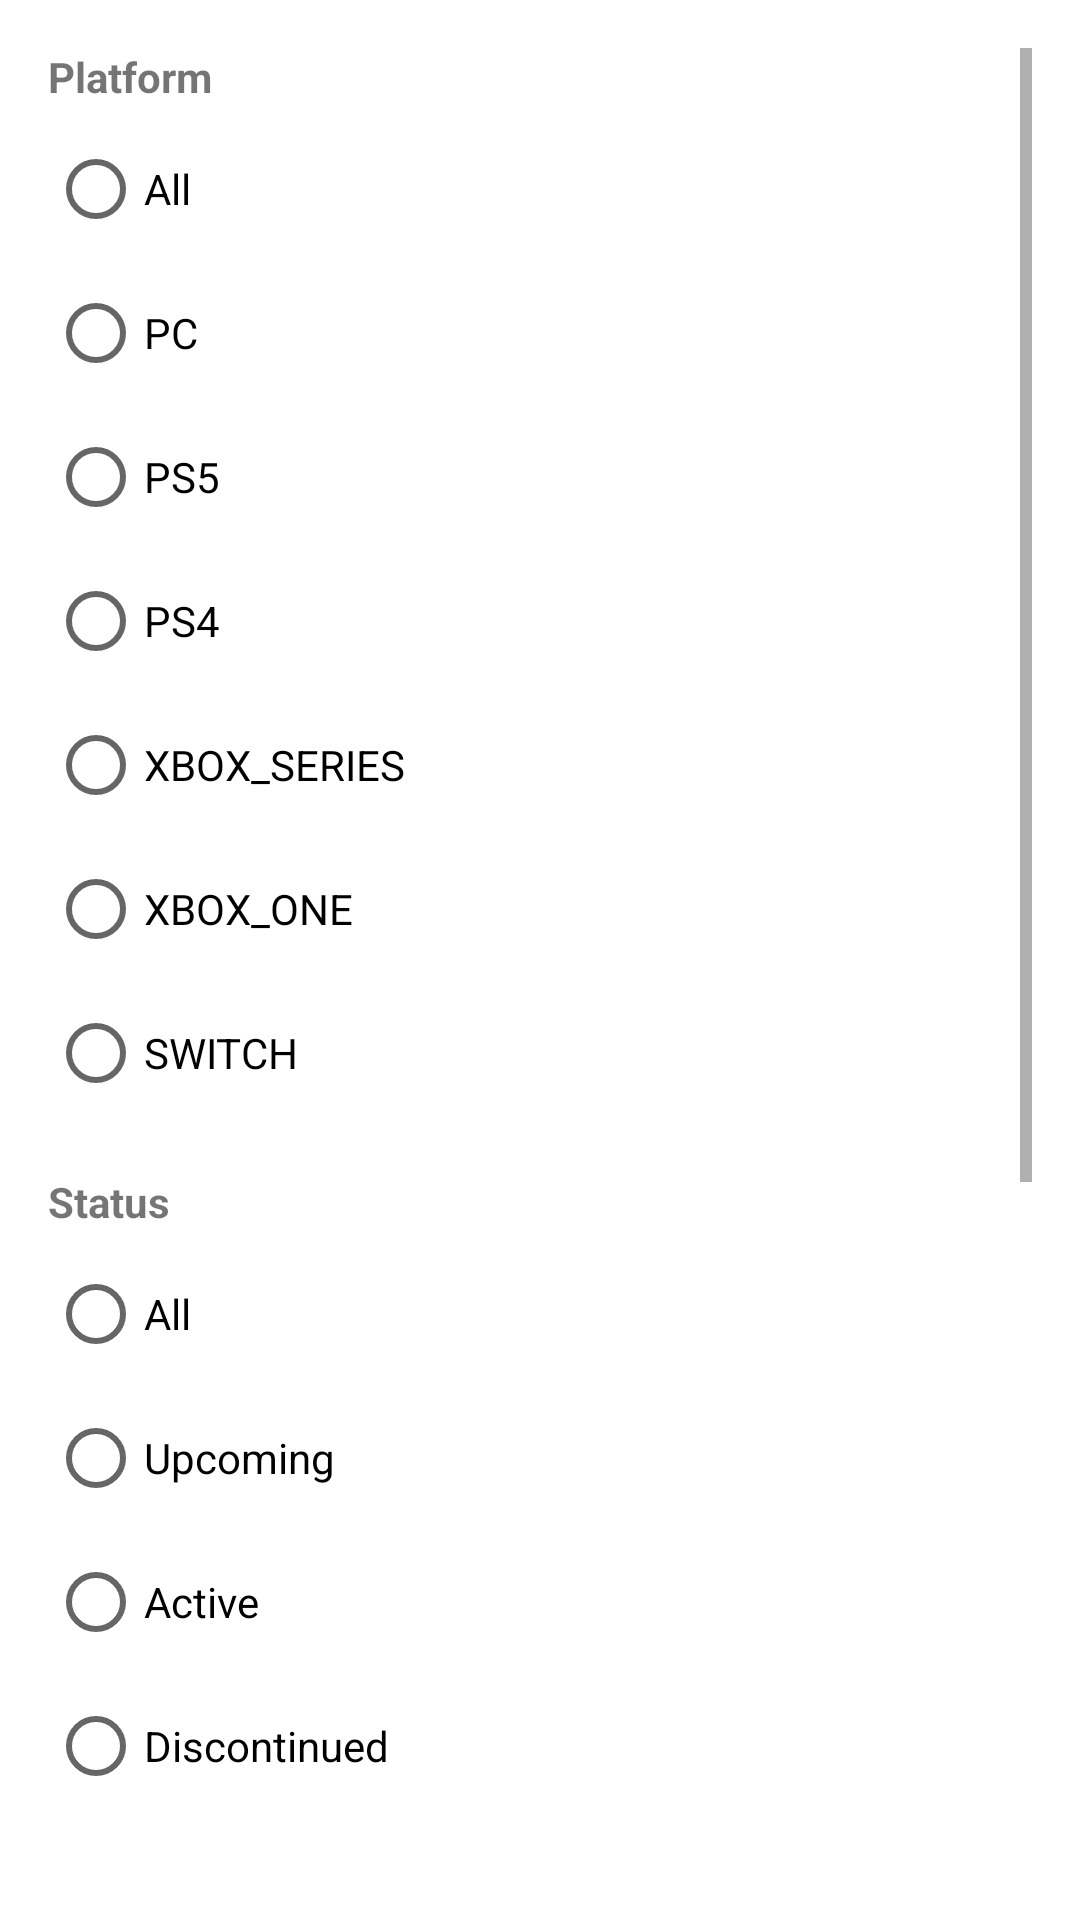

Here is an Android app screen rendered from its layout file. Give the layout XML and the strings, colors and styles it references.
<!-- AndroidManifest.xml: application theme Theme.Allseating -->
<!-- res/layout/dialog_filter_sort.xml -->
<?xml version="1.0" encoding="utf-8"?>
<ScrollView
    xmlns:android="http://schemas.android.com/apk/res/android"
    android:layout_width="match_parent"
    android:layout_height="match_parent"
    android:padding="16dp"
    android:fillViewport="true"
    android:fadeScrollbars="false"
    android:scrollbars="vertical">

    <LinearLayout
        android:layout_width="match_parent"
        android:layout_height="wrap_content"
        android:orientation="vertical">

        <TextView
            android:layout_width="wrap_content"
            android:layout_height="wrap_content"
            android:text="Platform"
            android:textStyle="bold"
            android:textSize="14sp" />
        <RadioGroup
            android:id="@+id/filter_platform"
            android:layout_width="match_parent"
            android:layout_height="wrap_content"
            android:layout_marginTop="4dp"
            android:orientation="vertical">
            <RadioButton android:id="@+id/platform_all" android:layout_width="match_parent" android:layout_height="wrap_content" android:text="All" />
            <RadioButton android:id="@+id/platform_pc" android:layout_width="match_parent" android:layout_height="wrap_content" android:text="PC" />
            <RadioButton android:id="@+id/platform_ps5" android:layout_width="match_parent" android:layout_height="wrap_content" android:text="PS5" />
            <RadioButton android:id="@+id/platform_ps4" android:layout_width="match_parent" android:layout_height="wrap_content" android:text="PS4" />
            <RadioButton android:id="@+id/platform_xbox_series" android:layout_width="match_parent" android:layout_height="wrap_content" android:text="XBOX_SERIES" />
            <RadioButton android:id="@+id/platform_xbox_one" android:layout_width="match_parent" android:layout_height="wrap_content" android:text="XBOX_ONE" />
            <RadioButton android:id="@+id/platform_switch" android:layout_width="match_parent" android:layout_height="wrap_content" android:text="SWITCH" />
        </RadioGroup>

        <TextView
            android:layout_width="wrap_content"
            android:layout_height="wrap_content"
            android:layout_marginTop="16dp"
            android:text="Status"
            android:textStyle="bold"
            android:textSize="14sp" />
        <RadioGroup
            android:id="@+id/filter_status"
            android:layout_width="match_parent"
            android:layout_height="wrap_content"
            android:layout_marginTop="4dp"
            android:orientation="vertical">
            <RadioButton android:id="@+id/status_all" android:layout_width="match_parent" android:layout_height="wrap_content" android:text="All" />
            <RadioButton android:id="@+id/status_upcoming" android:layout_width="match_parent" android:layout_height="wrap_content" android:text="Upcoming" />
            <RadioButton android:id="@+id/status_active" android:layout_width="match_parent" android:layout_height="wrap_content" android:text="Active" />
            <RadioButton android:id="@+id/status_discontinued" android:layout_width="match_parent" android:layout_height="wrap_content" android:text="Discontinued" />
        </RadioGroup>

        <TextView
            android:layout_width="wrap_content"
            android:layout_height="wrap_content"
            android:layout_marginTop="16dp"
            android:text="Sort by"
            android:textStyle="bold"
            android:textSize="14sp" />
        <RadioGroup
            android:id="@+id/filter_sort"
            android:layout_width="match_parent"
            android:layout_height="wrap_content"
            android:layout_marginTop="4dp"
            android:orientation="vertical">
            <RadioButton android:id="@+id/sort_title_asc" android:layout_width="match_parent" android:layout_height="wrap_content" android:text="Title A–Z" />
            <RadioButton android:id="@+id/sort_title_desc" android:layout_width="match_parent" android:layout_height="wrap_content" android:text="Title Z–A" />
            <RadioButton android:id="@+id/sort_price_asc" android:layout_width="match_parent" android:layout_height="wrap_content" android:text="Price low–high" />
            <RadioButton android:id="@+id/sort_price_desc" android:layout_width="match_parent" android:layout_height="wrap_content" android:text="Price high–low" />
            <RadioButton android:id="@+id/sort_release_desc" android:layout_width="match_parent" android:layout_height="wrap_content" android:text="Release date newest" />
            <RadioButton android:id="@+id/sort_release_asc" android:layout_width="match_parent" android:layout_height="wrap_content" android:text="Release date oldest" />
        </RadioGroup>

        <TextView
            android:layout_width="match_parent"
            android:layout_height="wrap_content"
            android:layout_marginTop="20dp"
            android:text="Scroll down for Sort and OK."
            android:textSize="12sp"
            android:textColor="?android:attr/textColorSecondary" />

        <LinearLayout
            android:layout_width="match_parent"
            android:layout_height="wrap_content"
            android:layout_marginTop="12dp"
            android:orientation="horizontal"
            android:gravity="end">
            <Button
                android:id="@+id/filter_clear"
                android:layout_width="wrap_content"
                android:layout_height="wrap_content"
                android:text="Clear" />
            <Button
                android:id="@+id/filter_apply"
                android:layout_width="wrap_content"
                android:layout_height="wrap_content"
                android:layout_marginStart="8dp"
                android:text="OK" />
        </LinearLayout>
    </LinearLayout>
</ScrollView>
<!-- resources referenced by this layout -->
<resources>
  <style name="Theme.Allseating" parent="Theme.MaterialComponents.DayNight.NoActionBar">
          <item name="colorPrimary">@color/primary</item>
          <item name="colorPrimaryVariant">@color/primary_dark</item>
          <item name="colorOnPrimary">@android:color/white</item>
      </style>
</resources>
